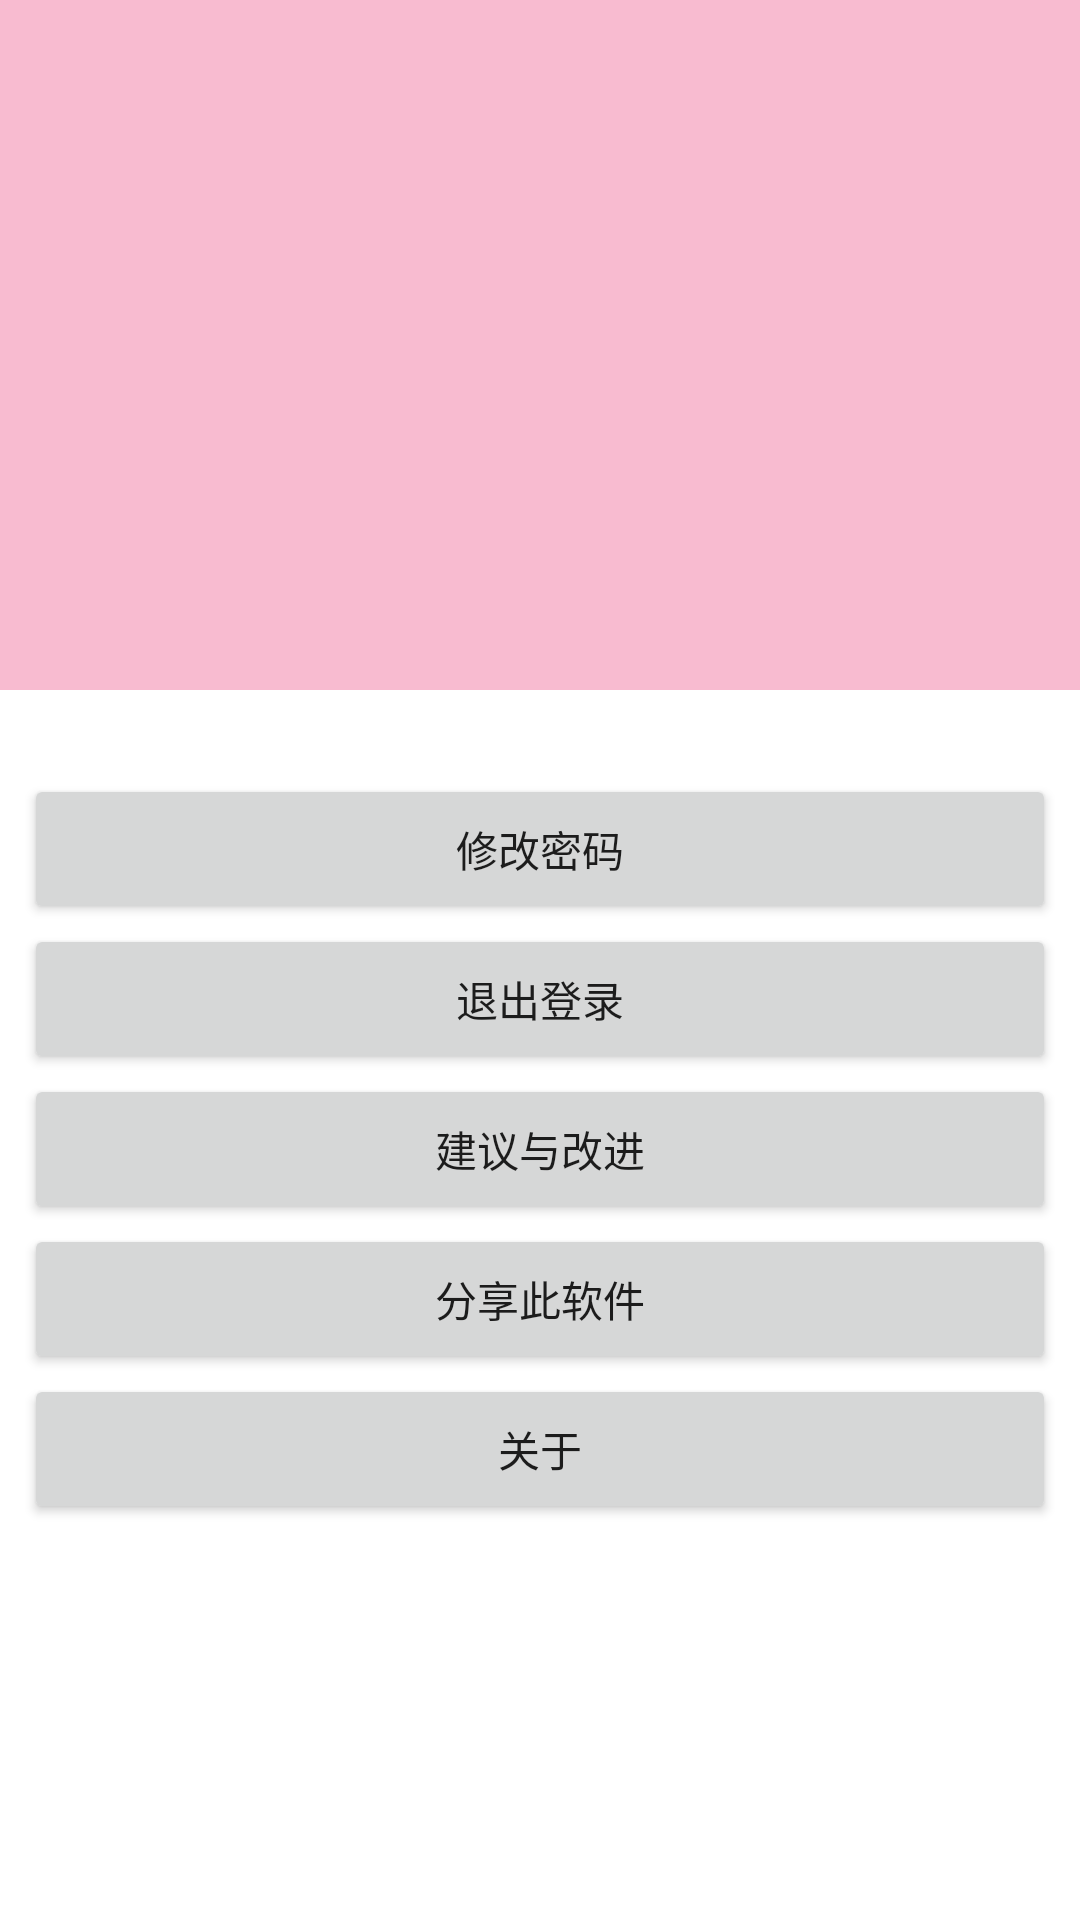

Produce the Android XML layout that renders to this screen, including the resource entries it uses.
<!-- AndroidManifest.xml: application theme AppTheme -->
<!-- res/layout/fragment_mine.xml -->
<layout xmlns:android="http://schemas.android.com/apk/res/android"
    xmlns:app="http://schemas.android.com/apk/res-auto">

    <androidx.coordinatorlayout.widget.CoordinatorLayout
        android:layout_width="match_parent"
        android:layout_height="match_parent"
        android:background="@android:color/white">

        <com.google.android.material.appbar.AppBarLayout
            android:id="@+id/appbar"
            android:layout_width="match_parent"
            android:layout_height="@dimen/about_header_height"
            android:theme="@style/ThemeOverlay.AppCompat.Dark.ActionBar">

            <com.google.android.material.appbar.CollapsingToolbarLayout
                android:id="@+id/collapsing_toolbar"
                android:layout_width="match_parent"
                android:layout_height="match_parent"
                app:contentScrim="?attr/colorPrimary"
                app:layout_scrollFlags="scroll|exitUntilCollapsed">

                <LinearLayout
                    android:layout_width="match_parent"
                    android:layout_height="@dimen/about_header_height"
                    android:background="@color/colorPrimary"
                    android:gravity="center"
                    android:orientation="vertical">

                    <ImageView
                        android:layout_width="96dp"
                        android:layout_height="96dp"
                        android:layout_marginTop="24dp"
                        android:src="@drawable/notepad" />

                    <TextView
                        android:id="@+id/uid"
                        android:layout_width="wrap_content"
                        android:layout_height="wrap_content"
                        android:layout_marginTop="8dp"
                        android:gravity="center"
                        android:textColor="@android:color/white"
                        android:textSize="18sp" />

                    <TextView
                        android:id="@+id/version"
                        android:layout_width="wrap_content"
                        android:layout_height="wrap_content"
                        android:layout_marginTop="8dp"
                        android:textColor="@android:color/white"
                        android:textSize="14sp" />
                </LinearLayout>

                <androidx.appcompat.widget.Toolbar
                    android:id="@+id/toolbar"
                    android:layout_width="match_parent"
                    android:layout_height="?attr/actionBarSize"
                    android:background="@android:color/transparent"
                    app:layout_collapseMode="pin" />

            </com.google.android.material.appbar.CollapsingToolbarLayout>

        </com.google.android.material.appbar.AppBarLayout>

        <androidx.core.widget.NestedScrollView
            android:layout_width="match_parent"
            android:layout_height="match_parent"
            app:layout_behavior="@string/appbar_scrolling_view_behavior">

            <LinearLayout
                android:layout_width="match_parent"
                android:layout_height="wrap_content"
                android:layout_marginTop="@dimen/dp_20"
                android:orientation="vertical"
                android:padding="@dimen/about_card_margin">

                <androidx.appcompat.widget.AppCompatButton
                    android:id="@+id/upPwd"
                    android:layout_width="match_parent"
                    android:layout_height="50dp"
                    android:text="修改密码" />

                <androidx.appcompat.widget.AppCompatButton
                    android:id="@+id/outLogin"
                    android:layout_width="match_parent"
                    android:layout_height="50dp"
                    android:text="退出登录" />

                <androidx.appcompat.widget.AppCompatButton
                    android:id="@+id/advice"
                    android:layout_width="match_parent"
                    android:layout_height="50dp"
                    android:text="建议与改进" />

                <androidx.appcompat.widget.AppCompatButton
                    android:id="@+id/share"
                    android:layout_width="match_parent"
                    android:layout_height="50dp"
                    android:text="分享此软件" />


                <androidx.appcompat.widget.AppCompatButton
                    android:layout_width="match_parent"
                    android:layout_height="50dp"
                    android:text="关于" />

            </LinearLayout>
        </androidx.core.widget.NestedScrollView>

    </androidx.coordinatorlayout.widget.CoordinatorLayout>
</layout>
<!-- resources referenced by this layout -->
<resources>
  <color name="colorPrimary">#f8bbd0</color>
  <dimen name="about_card_margin">8dp</dimen>
  <dimen name="about_header_height">230dp</dimen>
  <dimen name="dp_20">20dp</dimen>
  <style name="AppTheme" parent="Theme.AppCompat.Light.DarkActionBar">
          
          <item name="colorPrimary">@color/colorPrimary</item>
          <item name="colorPrimaryDark">@color/colorPrimaryDark</item>
          <item name="windowNoTitle">true</item>
      </style>
  <color name="colorPrimaryDark">#f8bbd0</color>
</resources>
